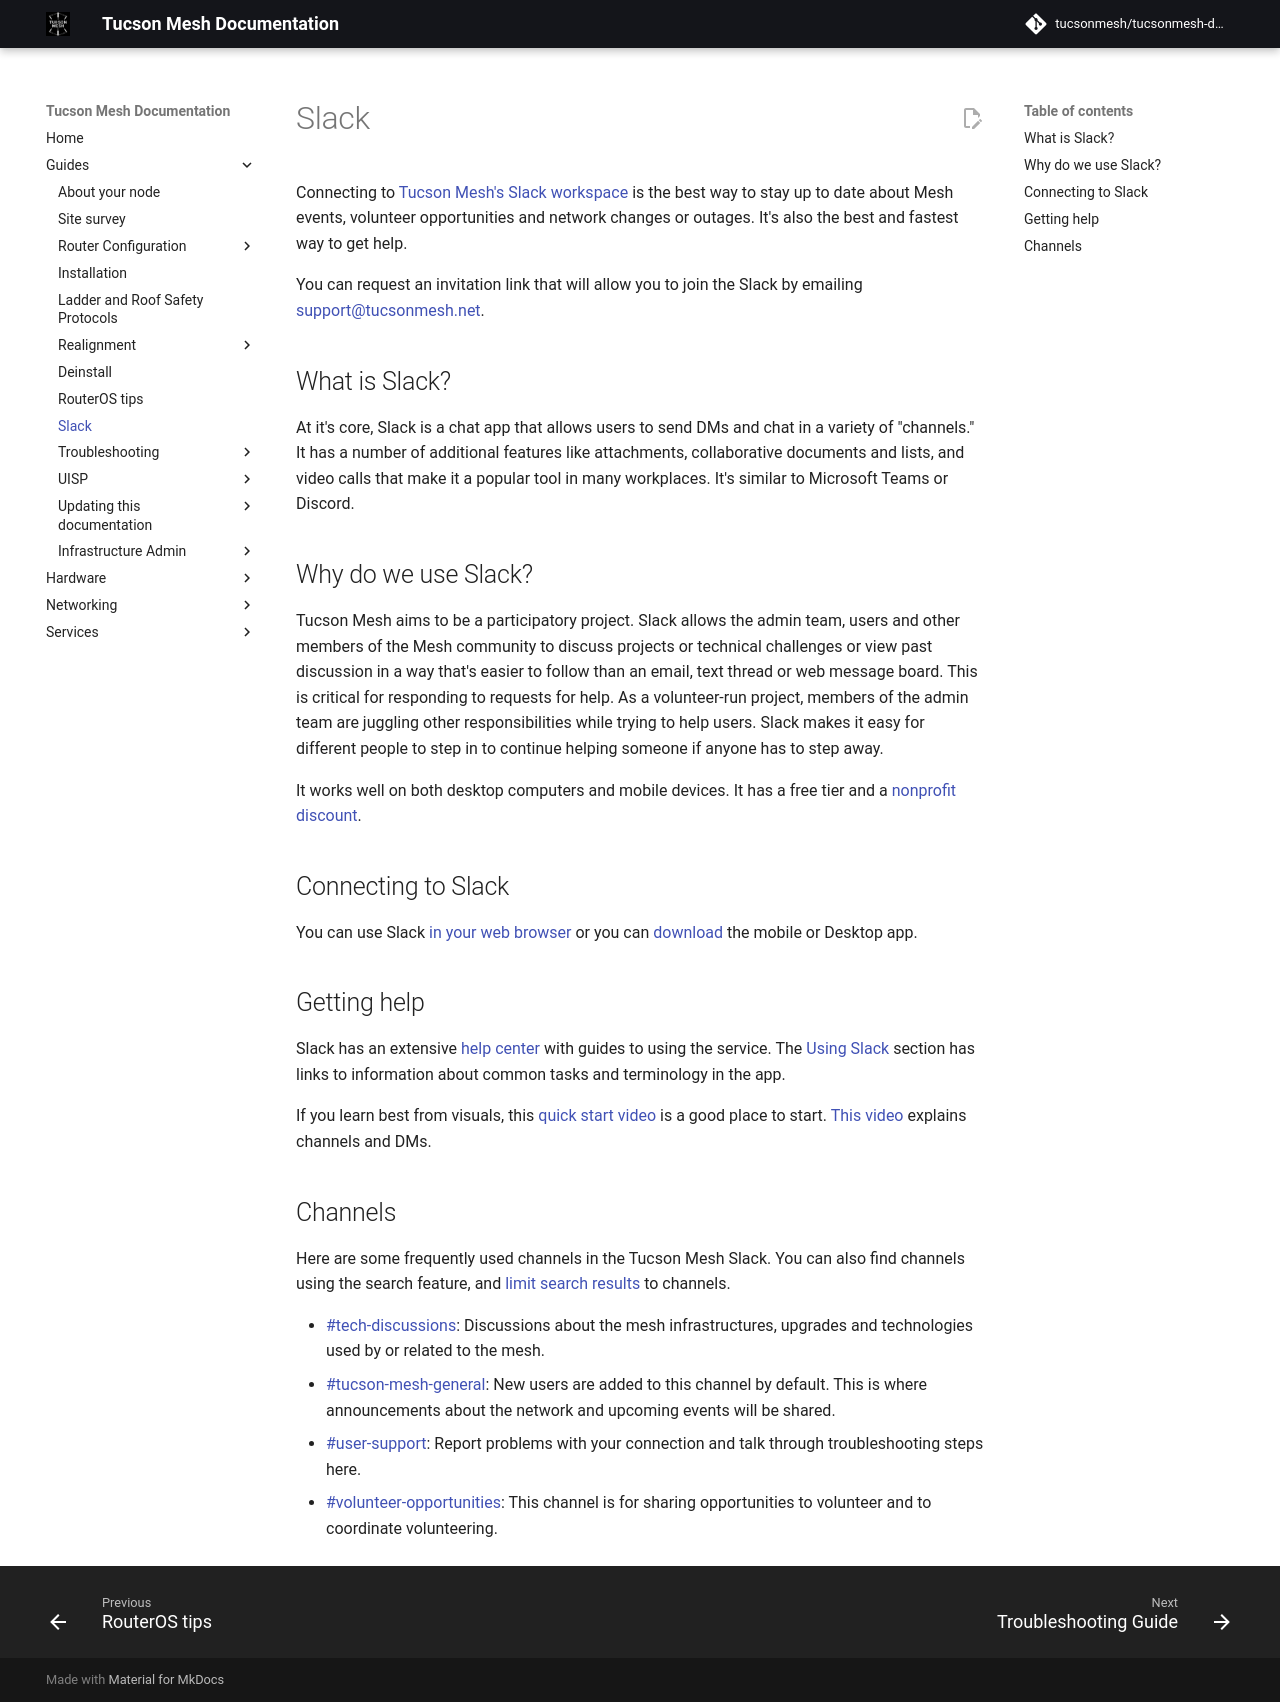

repository: tucsonmesh/tucsonmesh-docs · page: guides/slack/index.html · generator: mkdocs

# Slack

Connecting to [Tucson Mesh's Slack workspace](https://tucsonmesh.slack.com) is the best way to stay up to date about Mesh events, volunteer opportunities and network changes or outages. It's also the best and fastest way to get help.

You can request an invitation link that will allow you to join the Slack by emailing [support@tucsonmesh.net](mailto:support@tucsonmesh.net).

## What is Slack?

At it's core, Slack is a chat app that allows users to send DMs and chat in a variety of "channels." It has a number of additional features like attachments, collaborative documents and lists, and  video calls that make it a popular tool in many workplaces. It's similar to Microsoft Teams or Discord.

## Why do we use Slack?

Tucson Mesh aims to be a participatory project. Slack allows the admin team, users and other members of the Mesh community to discuss projects or technical challenges or view past discussion in a way that's easier to follow than an email, text thread or web message board. This is critical for responding to requests for help. As a volunteer-run project, members of the admin team are juggling other responsibilities while trying to help users. Slack makes it easy for different people to step in to continue helping someone if anyone has to step away. 

It works well on both desktop computers and mobile devices. It has a free tier and a [nonprofit discount](https://slack.com/help/articles/204368833-Apply-for-the-Slack-for-Nonprofits-discount).

## Connecting to Slack

You can use Slack [in your web browser](https://tucsonmesh.slack.com) or you can [download](https://slack.com/downloads/) the mobile or Desktop app.

## Getting help

Slack has an extensive [help center](https://slack.com/help) with guides to using the service. The [Using Slack](https://slack.com/help/categories/200111606) section has links to information about common tasks and terminology in the app.

If you learn best from visuals, this [quick start video](https://youtu.be/FTuOS8E1LZk?si=1e_UJm2vFPQFVdGd) is a good place to start. [This video](https://www.youtube.com/watch?v=zfjuEyRWHwM) explains channels and DMs.

## Channels

Here are some frequently used channels in the Tucson Mesh Slack. You can also find channels using the search feature, and [limit search results](https://slack.com/help/articles/202528808-Search-in-Slack#filter-and-sort-your-search-results) to channels.

- [#tech-discussions](https://tucsonmesh.slack.com/archives/C02CNM0N8NL): Discussions about the mesh infrastructures, upgrades and technologies used by or related to the mesh.
- [#tucson-mesh-general](https://tucsonmesh.slack.com/archives/C02C31CUXCY): New users are added to this channel by default. This is where announcements about the network and upcoming events will be shared.
- [#user-support](https://tucsonmesh.slack.com/archives/C03P19L1WBF): Report problems with your connection and talk through troubleshooting steps here.
- [#volunteer-opportunities](https://tucsonmesh.slack.com/archives/C03EJ52CW0Z): This channel is for sharing opportunities to volunteer and to coordinate volunteering.
